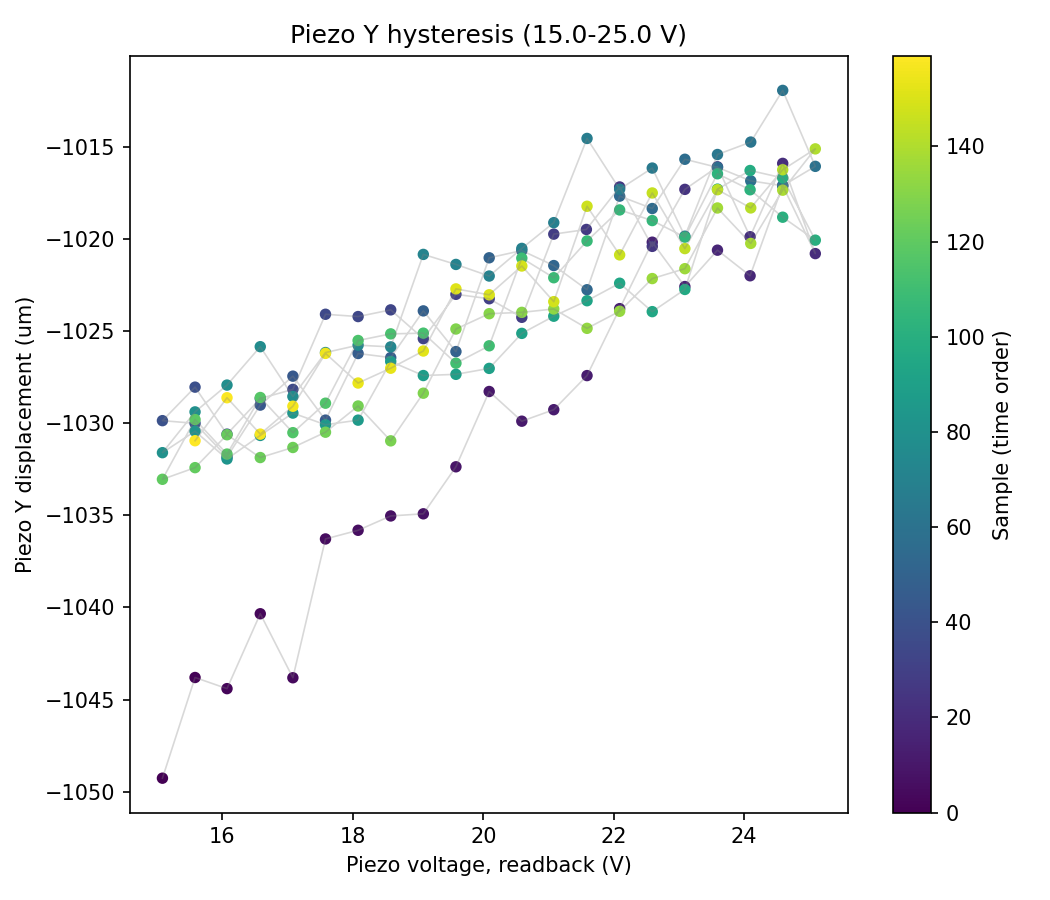

Data behind this chart, as committed beside it:
sample, timestamp, voltage_setpoint_V, voltage_readback_V, centroid_x_um, centroid_y_um, gaussfit_center_x_um, gaussfit_center_y_um, gaussfit_rating_x, gaussfit_rating_y, peak_intensity_counts, total_power_mW, points_per_ramp, n_cycles
0, 2026-07-14T17:49:25.479192, 15.0, 15.08, -487.8, 4.112, -1049, 85.17, 0.9754, 0.9706, 21.0, 7.354557522364871e-06, 20, 4
1, 2026-07-14T17:49:26.074069, 15.5, 15.58, -487.4, 8.583, -1044, 80.51, 0.9746, 0.9694, 20.0, 7.358137231598371e-06, 20, 4
2, 2026-07-14T17:49:26.553465, 16.0, 16.07, -489.5, 1.708, -1044, 73.11, 0.9744, 0.9705, 21.0, 7.3501079310068536e-06, 20, 4
3, 2026-07-14T17:49:27.031406, 16.5, 16.58, -493, 5.028, -1040, 74.86, 0.9762, 0.9683, 21.0, 7.345261007272967e-06, 20, 4
4, 2026-07-14T17:49:28.236488, 17.0, 17.08, -489, 3.758, -1044, 69.78, 0.9749, 0.9699, 20.0, 7.351405719379599e-06, 20, 4
5, 2026-07-14T17:49:28.830194, 17.5, 17.58, -492.5, 3.36, -1036, 69.77, 0.976, 0.9692, 20.0, 7.349727031648117e-06, 20, 4
6, 2026-07-14T17:49:29.356088, 18.0, 18.08, -489.8, 4.326, -1036, 71.62, 0.976, 0.9696, 21.0, 7.352051470594949e-06, 20, 4
7, 2026-07-14T17:49:29.832772, 18.5, 18.58, -497.2, 2.158, -1035, 70.45, 0.9761, 0.9691, 20.0, 7.330977654731606e-06, 20, 4
8, 2026-07-14T17:49:30.328136, 19.0, 19.08, -492.8, 4.784, -1035, 72.16, 0.9752, 0.9678, 22.0, 7.350488850105702e-06, 20, 4
9, 2026-07-14T17:49:30.821441, 19.5, 19.58, -492.4, 0.9755, -1032, 70.54, 0.9751, 0.9698, 21.0, 7.351877112176953e-06, 20, 4
10, 2026-07-14T17:49:31.332189, 20.0, 20.09, -485, 4.537, -1028, 68.48, 0.9746, 0.9681, 20.0, 7.362940912910312e-06, 20, 4
11, 2026-07-14T17:49:31.839540, 20.5, 20.59, -484.9, 4.364, -1030, 69.54, 0.9756, 0.9697, 21.0, 7.3635424020206695e-06, 20, 4
12, 2026-07-14T17:49:32.366383, 21.0, 21.08, -486.3, 1.999, -1029, 68.89, 0.9752, 0.97, 20.0, 7.3660911913031e-06, 20, 4
13, 2026-07-14T17:49:32.876371, 21.5, 21.59, -485.9, 3.558, -1027, 69.78, 0.9747, 0.9679, 20.0, 7.3501983168032945e-06, 20, 4
14, 2026-07-14T17:49:33.367725, 22.0, 22.09, -489.2, 4.89, -1024, 67.97, 0.975, 0.9685, 20.0, 7.3467579846444715e-06, 20, 4
15, 2026-07-14T17:49:33.932803, 22.5, 22.59, -488.2, 3.245, -1020, 67.05, 0.9745, 0.9691, 20.0, 7.34810036166416e-06, 20, 4
16, 2026-07-14T17:49:34.645270, 23.0, 23.09, -489.5, 2.198, -1023, 68.58, 0.9748, 0.9687, 20.0, 7.347939005304817e-06, 20, 4
17, 2026-07-14T17:49:35.273218, 23.5, 23.59, -497.2, 3.687, -1021, 66.51, 0.9745, 0.9687, 20.0, 7.333231751029692e-06, 20, 4
18, 2026-07-14T17:49:35.883102, 24.0, 24.09, -494.8, 2.18, -1022, 65.75, 0.9761, 0.9706, 20.0, 7.3440739662508695e-06, 20, 4
19, 2026-07-14T17:49:36.752180, 24.5, 24.59, -496.6, 3.676, -1017, 65.92, 0.9762, 0.9686, 20.0, 7.33643375867338e-06, 20, 4
20, 2026-07-14T17:49:37.331865, 25.0, 25.09, -494.6, 2.562, -1021, 67.92, 0.9751, 0.97, 20.0, 7.342106739255059e-06, 20, 4
21, 2026-07-14T17:49:37.926209, 24.5, 24.59, -489.8, 2.322, -1016, 64.74, 0.9744, 0.9692, 20.0, 7.352522904799686e-06, 20, 4
22, 2026-07-14T17:49:38.523188, 24.0, 24.09, -490.9, 3.145, -1020, 67.63, 0.976, 0.9695, 20.0, 7.349978810368596e-06, 20, 4
23, 2026-07-14T17:49:39.437129, 23.5, 23.59, -491.6, 2.768, -1016, 64.88, 0.9763, 0.9679, 20.0, 7.3501079310068536e-06, 20, 4
24, 2026-07-14T17:49:39.979169, 23.0, 23.09, -492.8, 5.034, -1017, 65.24, 0.9747, 0.968, 20.0, 7.343357963622817e-06, 20, 4
25, 2026-07-14T17:49:40.643873, 22.5, 22.59, -486.9, 0.007086, -1020, 64.84, 0.9756, 0.9705, 20.0, 7.352122506691484e-06, 20, 4
26, 2026-07-14T17:49:41.271177, 22.0, 22.09, -491, 3.05, -1017, 63.84, 0.9768, 0.9684, 20.0, 7.352968534783598e-06, 20, 4
27, 2026-07-14T17:49:41.780452, 21.5, 21.58, -490.7, 3.078, -1019, 65.76, 0.9751, 0.9686, 20.0, 7.345261007272967e-06, 20, 4
28, 2026-07-14T17:49:42.360134, 21.0, 21.08, -486.8, 1.337, -1020, 65.55, 0.9754, 0.9679, 20.0, 7.3519868929209564e-06, 20, 4
29, 2026-07-14T17:49:42.823252, 20.5, 20.59, -485.3, 3.597, -1024, 62.69, 0.9758, 0.9681, 20.0, 7.3686861695245975e-06, 20, 4
30, 2026-07-14T17:49:44.346876, 20.0, 20.09, -486.2, 3.918, -1023, 64.36, 0.9742, 0.9685, 20.0, 7.366000610071116e-06, 20, 4
31, 2026-07-14T17:49:44.840884, 19.5, 19.58, -488.5, 2.321, -1023, 63.13, 0.977, 0.9707, 20.0, 7.364143940267512e-06, 20, 4
32, 2026-07-14T17:49:45.421222, 19.0, 19.08, -491.1, 4.601, -1025, 64.42, 0.9745, 0.9701, 20.0, 7.361395375939916e-06, 20, 4
33, 2026-07-14T17:49:45.931449, 18.5, 18.58, -484.6, 2.436, -1024, 64.57, 0.9746, 0.9691, 21.0, 7.374520116554869e-06, 20, 4
34, 2026-07-14T17:49:47.486631, 18.0, 18.08, -491.4, 3.805, -1024, 61.88, 0.9763, 0.9688, 21.0, 7.364596743404495e-06, 20, 4
35, 2026-07-14T17:49:48.020255, 17.5, 17.58, -494.3, 4.926, -1024, 62.48, 0.9753, 0.9681, 20.0, 7.34906211905917e-06, 20, 4
36, 2026-07-14T17:49:48.544615, 17.0, 17.08, -491.8, 5.556, -1028, 64.42, 0.9751, 0.9695, 20.0, 7.3501983168032945e-06, 20, 4
37, 2026-07-14T17:49:49.022878, 16.5, 16.58, -488.9, 1.727, -1029, 60.93, 0.9755, 0.9702, 21.0, 7.357911025130373e-06, 20, 4
38, 2026-07-14T17:49:50.617606, 16.0, 16.07, -484.3, 3.678, -1031, 61.65, 0.975, 0.9693, 20.0, 7.3644156188087994e-06, 20, 4
39, 2026-07-14T17:49:51.175316, 15.5, 15.58, -492.7, 1.573, -1028, 61.8, 0.975, 0.9664, 21.0, 7.355029117264675e-06, 20, 4
40, 2026-07-14T17:49:51.668646, 15.0, 15.08, -495.5, 1.206, -1030, 62.39, 0.9765, 0.969, 22.0, 7.373088721035739e-06, 20, 4
41, 2026-07-14T17:49:52.161683, 15.5, 15.58, -492.7, 4.133, -1030, 61.06, 0.976, 0.969, 21.0, 7.376709847226818e-06, 20, 4
42, 2026-07-14T17:49:53.787832, 16.0, 16.07, -494.8, 1.931, -1032, 62.49, 0.9762, 0.9685, 22.0, 7.376172072077356e-06, 20, 4
43, 2026-07-14T17:49:54.424322, 16.5, 16.58, -489.3, 1.09, -1029, 63.43, 0.9759, 0.9693, 21.0, 7.36803895723718e-06, 20, 4
44, 2026-07-14T17:49:54.894370, 17.0, 17.08, -495, 4.247, -1027, 60.97, 0.9765, 0.9699, 22.0, 7.384891453062412e-06, 20, 4
45, 2026-07-14T17:49:55.386718, 17.5, 17.58, -481.1, 4.065, -1030, 61.29, 0.9768, 0.9686, 21.0, 7.4073108142908455e-06, 20, 4
46, 2026-07-14T17:49:56.880882, 18.0, 18.08, -493.5, 4.428, -1026, 62.14, 0.9764, 0.969, 21.0, 7.386364067444654e-06, 20, 4
47, 2026-07-14T17:49:57.476828, 18.5, 18.58, -491.3, -0.1268, -1026, 61.74, 0.9752, 0.968, 21.0, 7.373354253058261e-06, 20, 4
48, 2026-07-14T17:49:57.954554, 19.0, 19.08, -489.5, 1.491, -1024, 61.76, 0.9753, 0.9681, 22.0, 7.392289927714071e-06, 20, 4
49, 2026-07-14T17:49:58.433096, 19.5, 19.58, -489.9, 3.239, -1026, 60.25, 0.9768, 0.9676, 21.0, 7.395257888286229e-06, 20, 4
50, 2026-07-14T17:49:59.956805, 20.0, 20.09, -487, 2.489, -1021, 58.7, 0.9763, 0.9695, 21.0, 7.399975304459802e-06, 20, 4
51, 2026-07-14T17:50:00.568618, 20.5, 20.59, -486.9, 3.609, -1021, 60.91, 0.975, 0.9688, 21.0, 7.397096413138071e-06, 20, 4
52, 2026-07-14T17:50:01.047154, 21.0, 21.08, -491.6, 4.882, -1021, 61.72, 0.9758, 0.9669, 21.0, 7.386227822070509e-06, 20, 4
53, 2026-07-14T17:50:01.526156, 21.5, 21.59, -489.6, 2.673, -1023, 60.95, 0.9751, 0.9695, 21.0, 7.385540145681631e-06, 20, 4
54, 2026-07-14T17:50:03.020409, 22.0, 22.09, -490.7, 2.205, -1018, 58.6, 0.9759, 0.9685, 21.0, 7.384820100352813e-06, 20, 4
55, 2026-07-14T17:50:03.677207, 22.5, 22.59, -490.4, 0.5456, -1018, 60.43, 0.9756, 0.9691, 21.0, 7.386227822070509e-06, 20, 4
56, 2026-07-14T17:50:04.138936, 23.0, 23.09, -496.1, 4.598, -1016, 60.45, 0.9758, 0.9671, 21.0, 7.378919672261828e-06, 20, 4
57, 2026-07-14T17:50:04.618182, 23.5, 23.59, -490.7, 1.103, -1016, 60.47, 0.9756, 0.9677, 21.0, 7.3849822665990135e-06, 20, 4
58, 2026-07-14T17:50:06.751634, 24.0, 24.1, -481.8, 4.231, -1017, 58.95, 0.9748, 0.9694, 21.0, 7.4008073372097925e-06, 20, 4
59, 2026-07-14T17:50:07.230774, 24.5, 24.59, -493.2, 6.041, -1017, 61.44, 0.9763, 0.9716, 21.0, 7.427449217634039e-06, 20, 4
... 100 more rows
